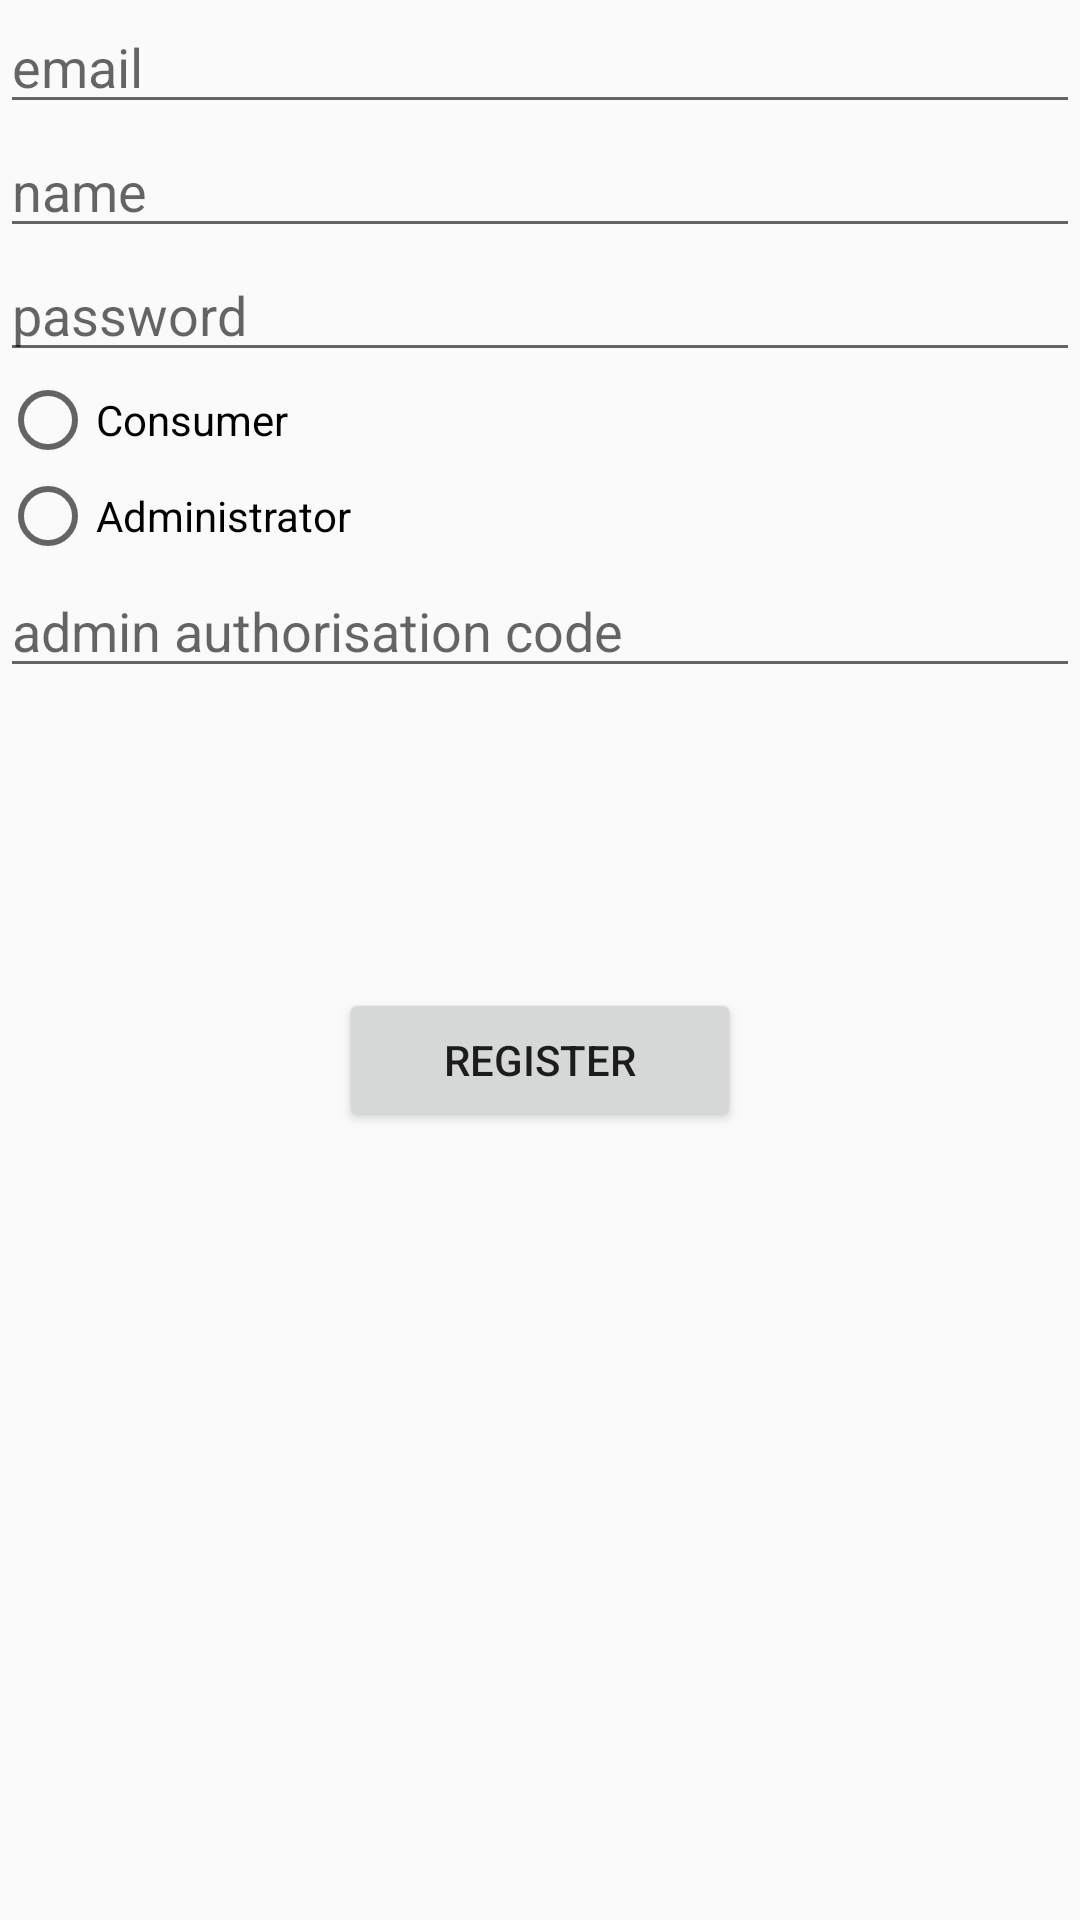

This screen was rendered from an Android layout file. Write that file and the resources it references.
<!-- AndroidManifest.xml: application theme AppTheme -->
<!-- res/layout/activity_register.xml -->
<?xml version="1.0" encoding="utf-8"?>
<LinearLayout xmlns:android="http://schemas.android.com/apk/res/android"
    xmlns:app="http://schemas.android.com/apk/res-auto"
    xmlns:tools="http://schemas.android.com/tools"
    android:layout_width="match_parent"
    android:layout_height="match_parent"
    tools:context=".RegisterActivity"
    android:orientation="vertical">

    <EditText
        android:layout_width="match_parent"
        android:layout_height="wrap_content"
        android:hint="email"
        android:id="@+id/email"/>

    <EditText
        android:layout_width="match_parent"
        android:layout_height="wrap_content"
        android:hint="name"
        android:id="@+id/name"/>

    <EditText
        android:layout_width="match_parent"
        android:layout_height="wrap_content"
        android:hint="password"
        android:id="@+id/password"/>

    <RadioGroup
        android:layout_width="match_parent"
        android:layout_height="wrap_content"
        android:id="@+id/radioGroup">
        <RadioButton
            android:id="@+id/radCons"
            android:layout_width="wrap_content"
            android:layout_height="wrap_content"
            android:text="Consumer" />
        <RadioButton
            android:id="@+id/radAdmin"
            android:layout_width="wrap_content"
            android:layout_height="wrap_content"
            android:text="Administrator" />

    </RadioGroup>

    <EditText
        android:layout_width="match_parent"
        android:layout_height="wrap_content"
        android:hint="admin authorisation code"
        android:id="@+id/admin"/>

    <Button
        android:layout_width="wrap_content"
        android:layout_height="wrap_content"
        android:text="Register"
        android:paddingLeft="35dp"
        android:paddingRight="35dp"
        android:layout_gravity="center_horizontal"
        android:layout_marginTop="100dp"
        android:id="@+id/register"/>


</LinearLayout>
<!-- resources referenced by this layout -->
<resources>
  <style name="AppTheme" parent="Theme.AppCompat.Light.DarkActionBar">
          
          <item name="colorPrimary">@color/colorPrimary</item>
          <item name="colorPrimaryDark">@color/colorPrimaryDark</item>
          <item name="colorAccent">@color/colorAccent</item>
      </style>
  <!-- not gathered from this repository: default colours our renderer supplied (Android Studio template values) -->
  <color name="colorPrimary">#FF6200EE</color>
  <color name="colorPrimaryDark">#FF3700B3</color>
  <color name="colorAccent">#FF03DAC5</color>
</resources>
